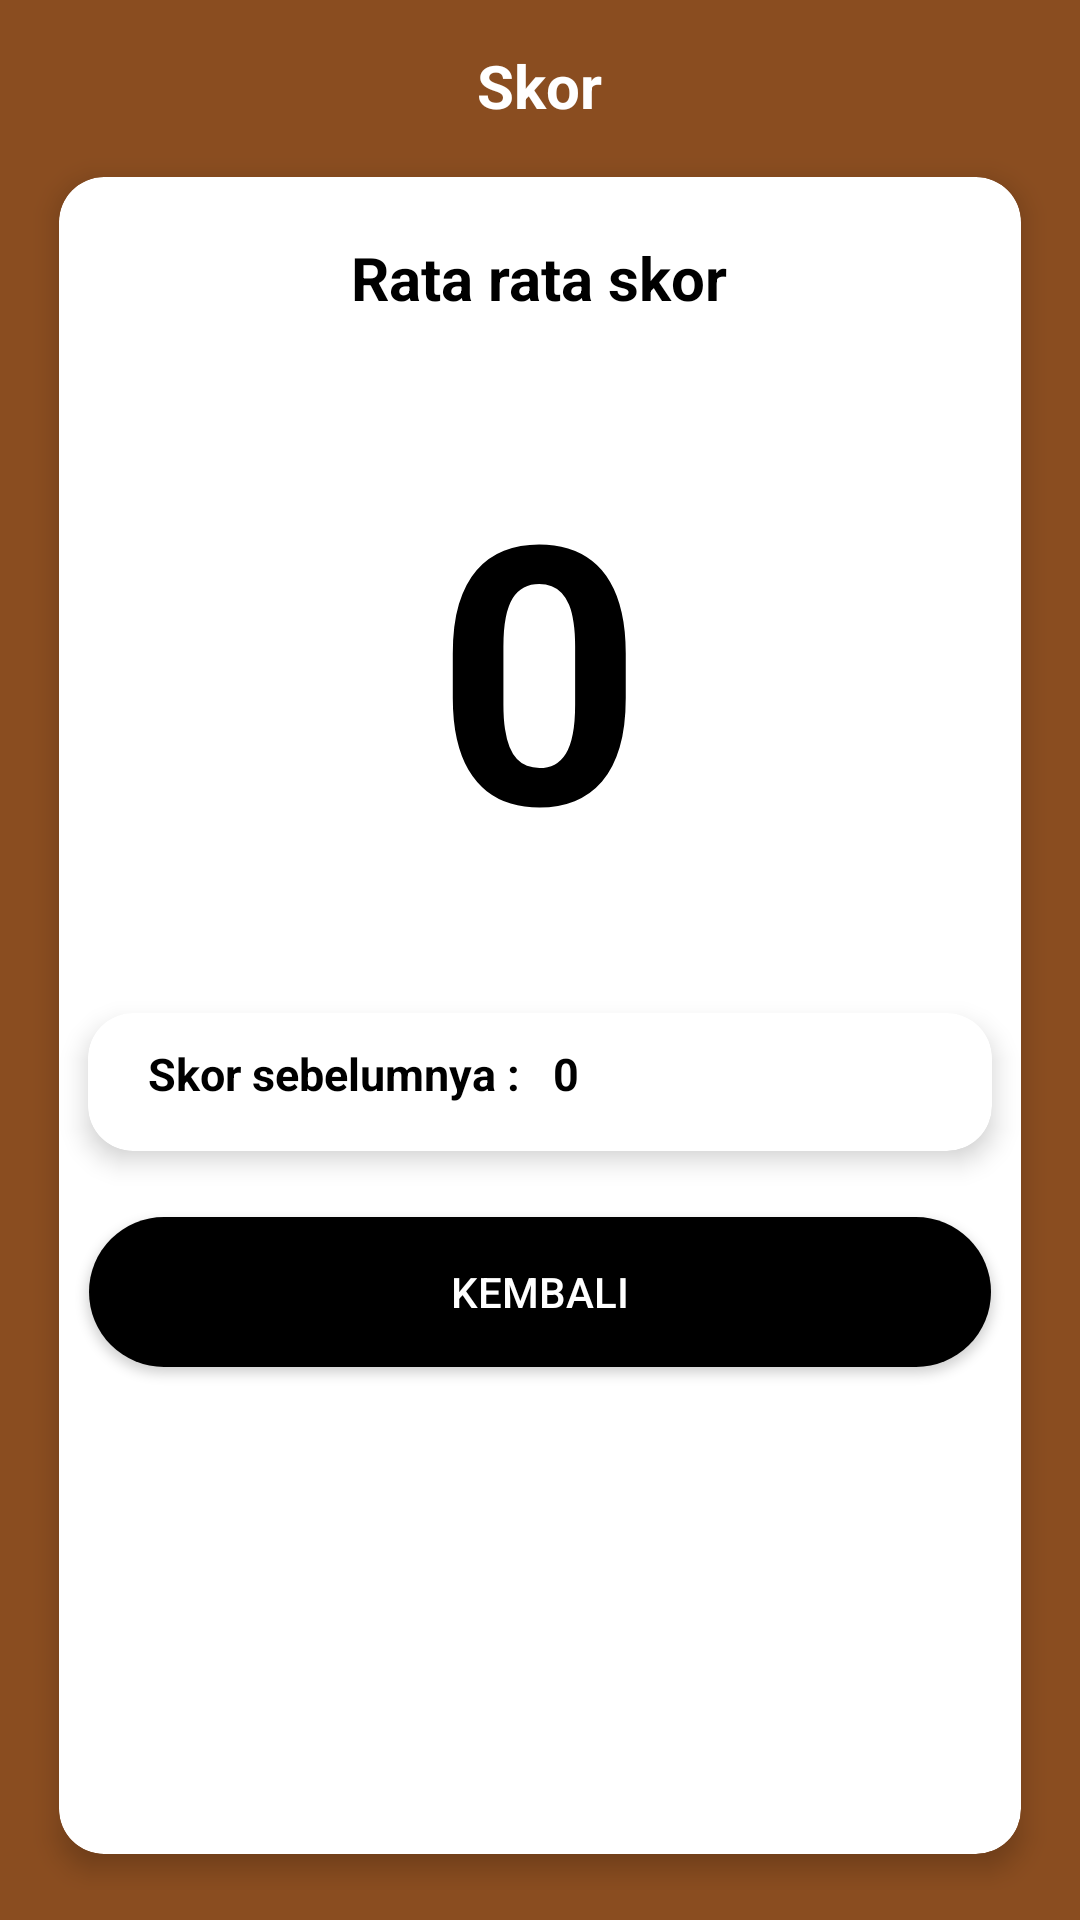

Android layout source for this screen:
<!-- AndroidManifest.xml: application theme AppTheme -->
<!-- res/layout/activity_skore.xml -->
<?xml version="1.0" encoding="utf-8"?>
<RelativeLayout
    xmlns:android="http://schemas.android.com/apk/res/android"
    xmlns:app="http://schemas.android.com/apk/res-auto"
    xmlns:tools="http://schemas.android.com/tools"
    android:layout_width="match_parent"
    android:layout_height="match_parent"
    android:padding="10dp"
    android:background="@color/backgroundscore_color"
    tools:context=".SkoreActivity">

    <TextView
        android:id="@+id/title_Text"
        android:layout_width="wrap_content"
        android:layout_height="wrap_content"
        android:layout_centerHorizontal="true"
        android:layout_marginStart="30dp"
        android:layout_marginTop="5dp"
        android:text="@string/score_title"
        android:textColor="@android:color/background_light"
        android:textSize="20sp"
        android:textStyle="bold"/>


    <androidx.cardview.widget.CardView
        android:layout_width="match_parent"
        android:layout_height="700dp"
        android:layout_below="@+id/title_Text"
        android:layout_marginTop="5dp"
        app:cardBackgroundColor="@android:color/background_light"
        app:cardCornerRadius="15dp"
        app:cardElevation="5dp"
        app:cardUseCompatPadding="true">

        <ScrollView
            android:layout_width="match_parent"
            android:layout_height="match_parent">

        <RelativeLayout
            android:layout_width="match_parent"
            android:layout_height="wrap_content">

            <TextView
                android:id="@+id/average_title"
                android:layout_width="wrap_content"
                android:layout_height="wrap_content"
                android:layout_centerHorizontal="true"
                android:layout_marginTop="20dp"
                android:text="@string/average_title"
                android:textAlignment="center"
                android:textColor="@android:color/black"
                android:textSize="20sp"
                android:textStyle="bold"
                android:typeface="normal"/>

            <TextView
                android:id="@+id/skorakhir"
                android:layout_width="wrap_content"
                android:layout_height="wrap_content"
                android:layout_below="@+id/average_title"
                android:layout_centerHorizontal="true"
                android:layout_marginTop="30dp"
                android:padding="5dp"
                android:text="@string/default_value"
                android:textAlignment="center"
                android:textColor="@android:color/black"
                android:textSize="120sp"
                android:textStyle="bold"
                android:typeface="normal"/>

            <androidx.cardview.widget.CardView
                android:id="@+id/prevscore"
                android:layout_width="match_parent"
                android:layout_height="70dp"
                android:layout_below="@+id/skorakhir"
                android:layout_marginTop="20dp"
                app:cardBackgroundColor="@android:color/background_light"
                app:cardCornerRadius="15dp"
                app:cardElevation="5dp"
                app:cardUseCompatPadding="true">

                <RelativeLayout
                    android:layout_width="wrap_content"
                    android:layout_height="wrap_content"
                    android:padding="5dp">

                    <TextView
                        android:layout_width="wrap_content"
                        android:layout_height="wrap_content"
                        android:layout_marginStart="10dp"
                        android:padding="5dp"
                        android:text="@string/previous_score_title"
                        android:textColor="@android:color/black"
                        android:textSize="15sp"
                        android:textStyle="bold"
                        android:typeface="sans"/>

                    <TextView
                        android:id="@+id/skorsebelumnya"
                        android:layout_width="wrap_content"
                        android:layout_height="wrap_content"
                        android:layout_marginStart="145dp"
                        android:padding="5dp"
                        android:text="@string/default_value"
                        android:textColor="@android:color/black"
                        android:textSize="15sp"
                        android:textStyle="bold"
                        android:typeface="sans"/>

                </RelativeLayout>
            </androidx.cardview.widget.CardView>

            <Button
                android:id="@+id/backdashboardmenu"
                android:layout_width="match_parent"
                android:layout_height="50dp"
                android:layout_below="@+id/prevscore"
                android:layout_marginStart="10dp"
                android:layout_marginTop="10dp"
                android:layout_marginEnd="10dp"
                android:layout_marginBottom="10dp"
                android:background="@drawable/buttonshape_1"
                android:text="@string/button_back_title"
                android:textColor="@android:color/background_light"
                app:backgroundTint="@android:color/background_dark"/>


        </RelativeLayout>
        </ScrollView>
    </androidx.cardview.widget.CardView>
</RelativeLayout>
<!-- resources referenced by this layout -->
<resources>
  <color name="backgroundscore_color">#8A4D20</color>
  <!-- drawable buttonshape_1 (drawable) -->
  <?xml version="1.0" encoding="utf-8"?>
  <shape xmlns:android="http://schemas.android.com/apk/res/android"
      android:shape="rectangle">
  
      <gradient
          android:startColor="@android:color/background_dark"
          android:endColor="@android:color/background_dark"
          android:type="linear"
          />
  
      <corners
          android:radius="30dp"/>
  
  </shape>
  <string name="average_title">Rata rata skor</string>
  <string name="button_back_title">Kembali</string>
  <string name="default_value">0</string>
  <string name="previous_score_title">Skor sebelumnya :</string>
  <string name="score_title">Skor</string>
  <style name="AppTheme" parent="Theme.MaterialComponents.Light.NoActionBar">
          
          <item name="colorPrimary">@android:color/background_dark</item>
          <item name="colorPrimaryDark">@color/colorPrimaryDark</item>
          <item name="colorAccent">@color/colorAccent</item>
  
          <item name="android:windowContentTransitions">true</item>
      </style>
  <color name="colorPrimaryDark">#3700B3</color>
  <color name="colorAccent">#03DAC5</color>
</resources>
